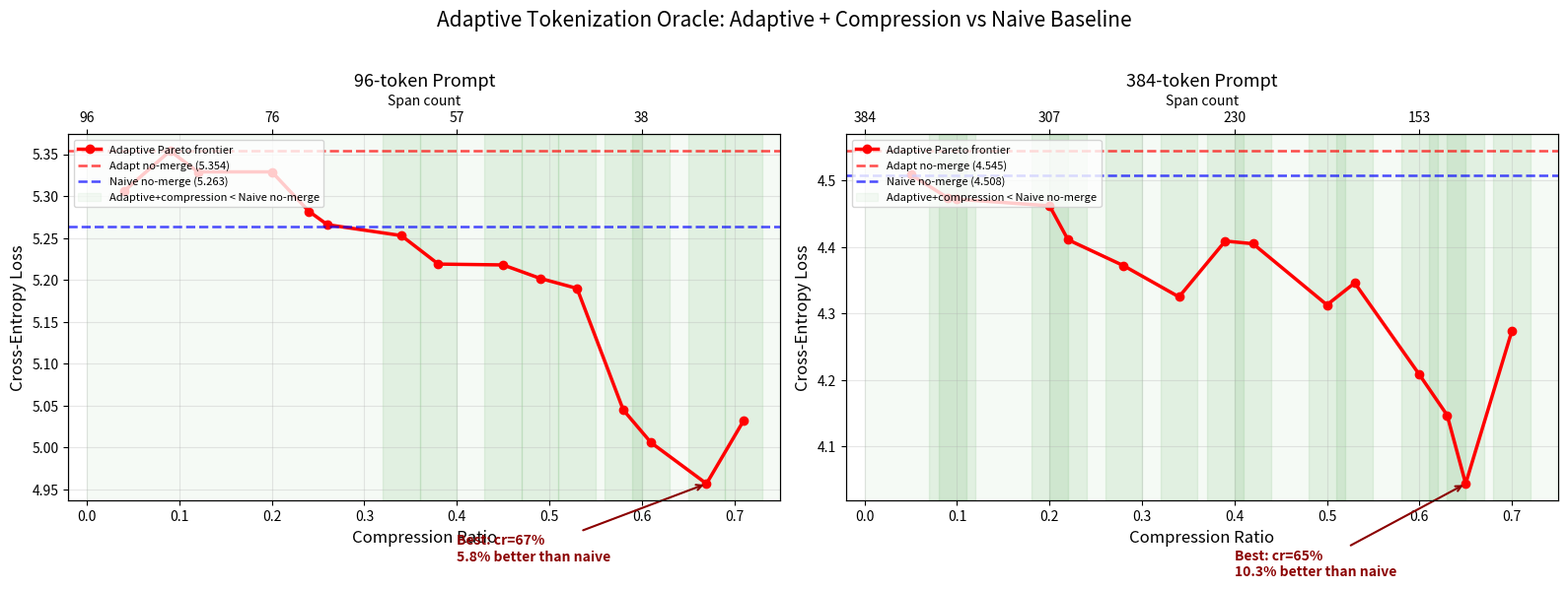

This chart was generated by the following Python code:
import matplotlib
matplotlib.use("Agg")
import matplotlib.pyplot as plt

# 96-token data (from oracle run 2026-06-17)
f96_crs =    [0.04, 0.09, 0.12, 0.20, 0.24, 0.26, 0.34, 0.38, 0.45, 0.49, 0.53, 0.58, 0.61, 0.67, 0.71]
f96_losses = [5.306, 5.354, 5.329, 5.329, 5.282, 5.266, 5.253, 5.219, 5.218, 5.202, 5.190, 5.045, 5.006, 4.957, 5.032]
f96_naive  = 5.2635
f96_adapt  = 5.3542

# 384-token data (from oracle run 2026-06-17)
f384_crs =    [0.05, 0.09, 0.10, 0.20, 0.22, 0.28, 0.34, 0.39, 0.42, 0.50, 0.53, 0.60, 0.63, 0.65, 0.70]
f384_losses = [4.509, 4.474, 4.472, 4.462, 4.411, 4.372, 4.325, 4.409, 4.405, 4.313, 4.346, 4.208, 4.147, 4.044, 4.274]
f384_naive = 4.5079
f384_adapt = 4.5446

fig, (ax1, ax2) = plt.subplots(1, 2, figsize=(16, 6))

def plot_oracle(ax, crs, losses, naive_loss, adapt_loss, prompt_len, title):
    adapt_best = min(losses)
    ax.plot(crs, losses, "r-o", linewidth=2.5, markersize=6, label="Adaptive Pareto frontier")
    ax.axhline(y=adapt_loss, color="red", linestyle="--", linewidth=1.8, alpha=0.7,
               label=f"Adapt no-merge ({adapt_loss:.3f})")
    ax.axhline(y=naive_loss, color="blue", linestyle="--", linewidth=1.8, alpha=0.7,
               label=f"Naive no-merge ({naive_loss:.3f})")

    # Green zone: adaptive+compression beats naive
    for cr, l in zip(crs, losses):
        if l < naive_loss:
            ax.axvspan(cr - 0.02, cr + 0.02, alpha=0.08, color="green")
    ax.axvspan(0, 1, alpha=0.04, color="green", label="Adaptive+compression < Naive no-merge")

    best_idx = losses.index(adapt_best)
    gain = (naive_loss - adapt_best) / naive_loss * 100
    ax.annotate(f"Best: cr={crs[best_idx]:.0%}\n{gain:.1f}% better than naive",
                xy=(crs[best_idx], adapt_best),
                xytext=(0.4, adapt_best - (naive_loss - adapt_best) * 0.3),
                fontsize=10, fontweight="bold",
                arrowprops=dict(arrowstyle="->", color="darkred", lw=1.5), color="darkred")

    ax.set_xlabel("Compression Ratio", fontsize=12)
    ax.set_ylabel("Cross-Entropy Loss", fontsize=12)
    ax.set_title(title, fontsize=13)
    ax.legend(fontsize=8, loc="upper left")
    ax.grid(True, alpha=0.3)
    ax.set_xlim(-0.02, 0.75)

    ax2t = ax.twiny()
    ax2t.set_xlim(ax.get_xlim())
    ax2t.set_xticks([0.0, 0.2, 0.4, 0.6])
    ax2t.set_xticklabels([f"{int(prompt_len * (1 - t))}" for t in [0.0, 0.2, 0.4, 0.6]])
    ax2t.set_xlabel("Span count", fontsize=10)

plot_oracle(ax1, f96_crs, f96_losses, f96_naive, f96_adapt, 96, "96-token Prompt")
plot_oracle(ax2, f384_crs, f384_losses, f384_naive, f384_adapt, 384, "384-token Prompt")

plt.suptitle("Adaptive Tokenization Oracle: Adaptive + Compression vs Naive Baseline", fontsize=15, y=1.02)
plt.tight_layout()
plt.savefig("oracle_dual_v2.png", dpi=150, bbox_inches="tight")
print("Saved oracle_dual_v2.png")
